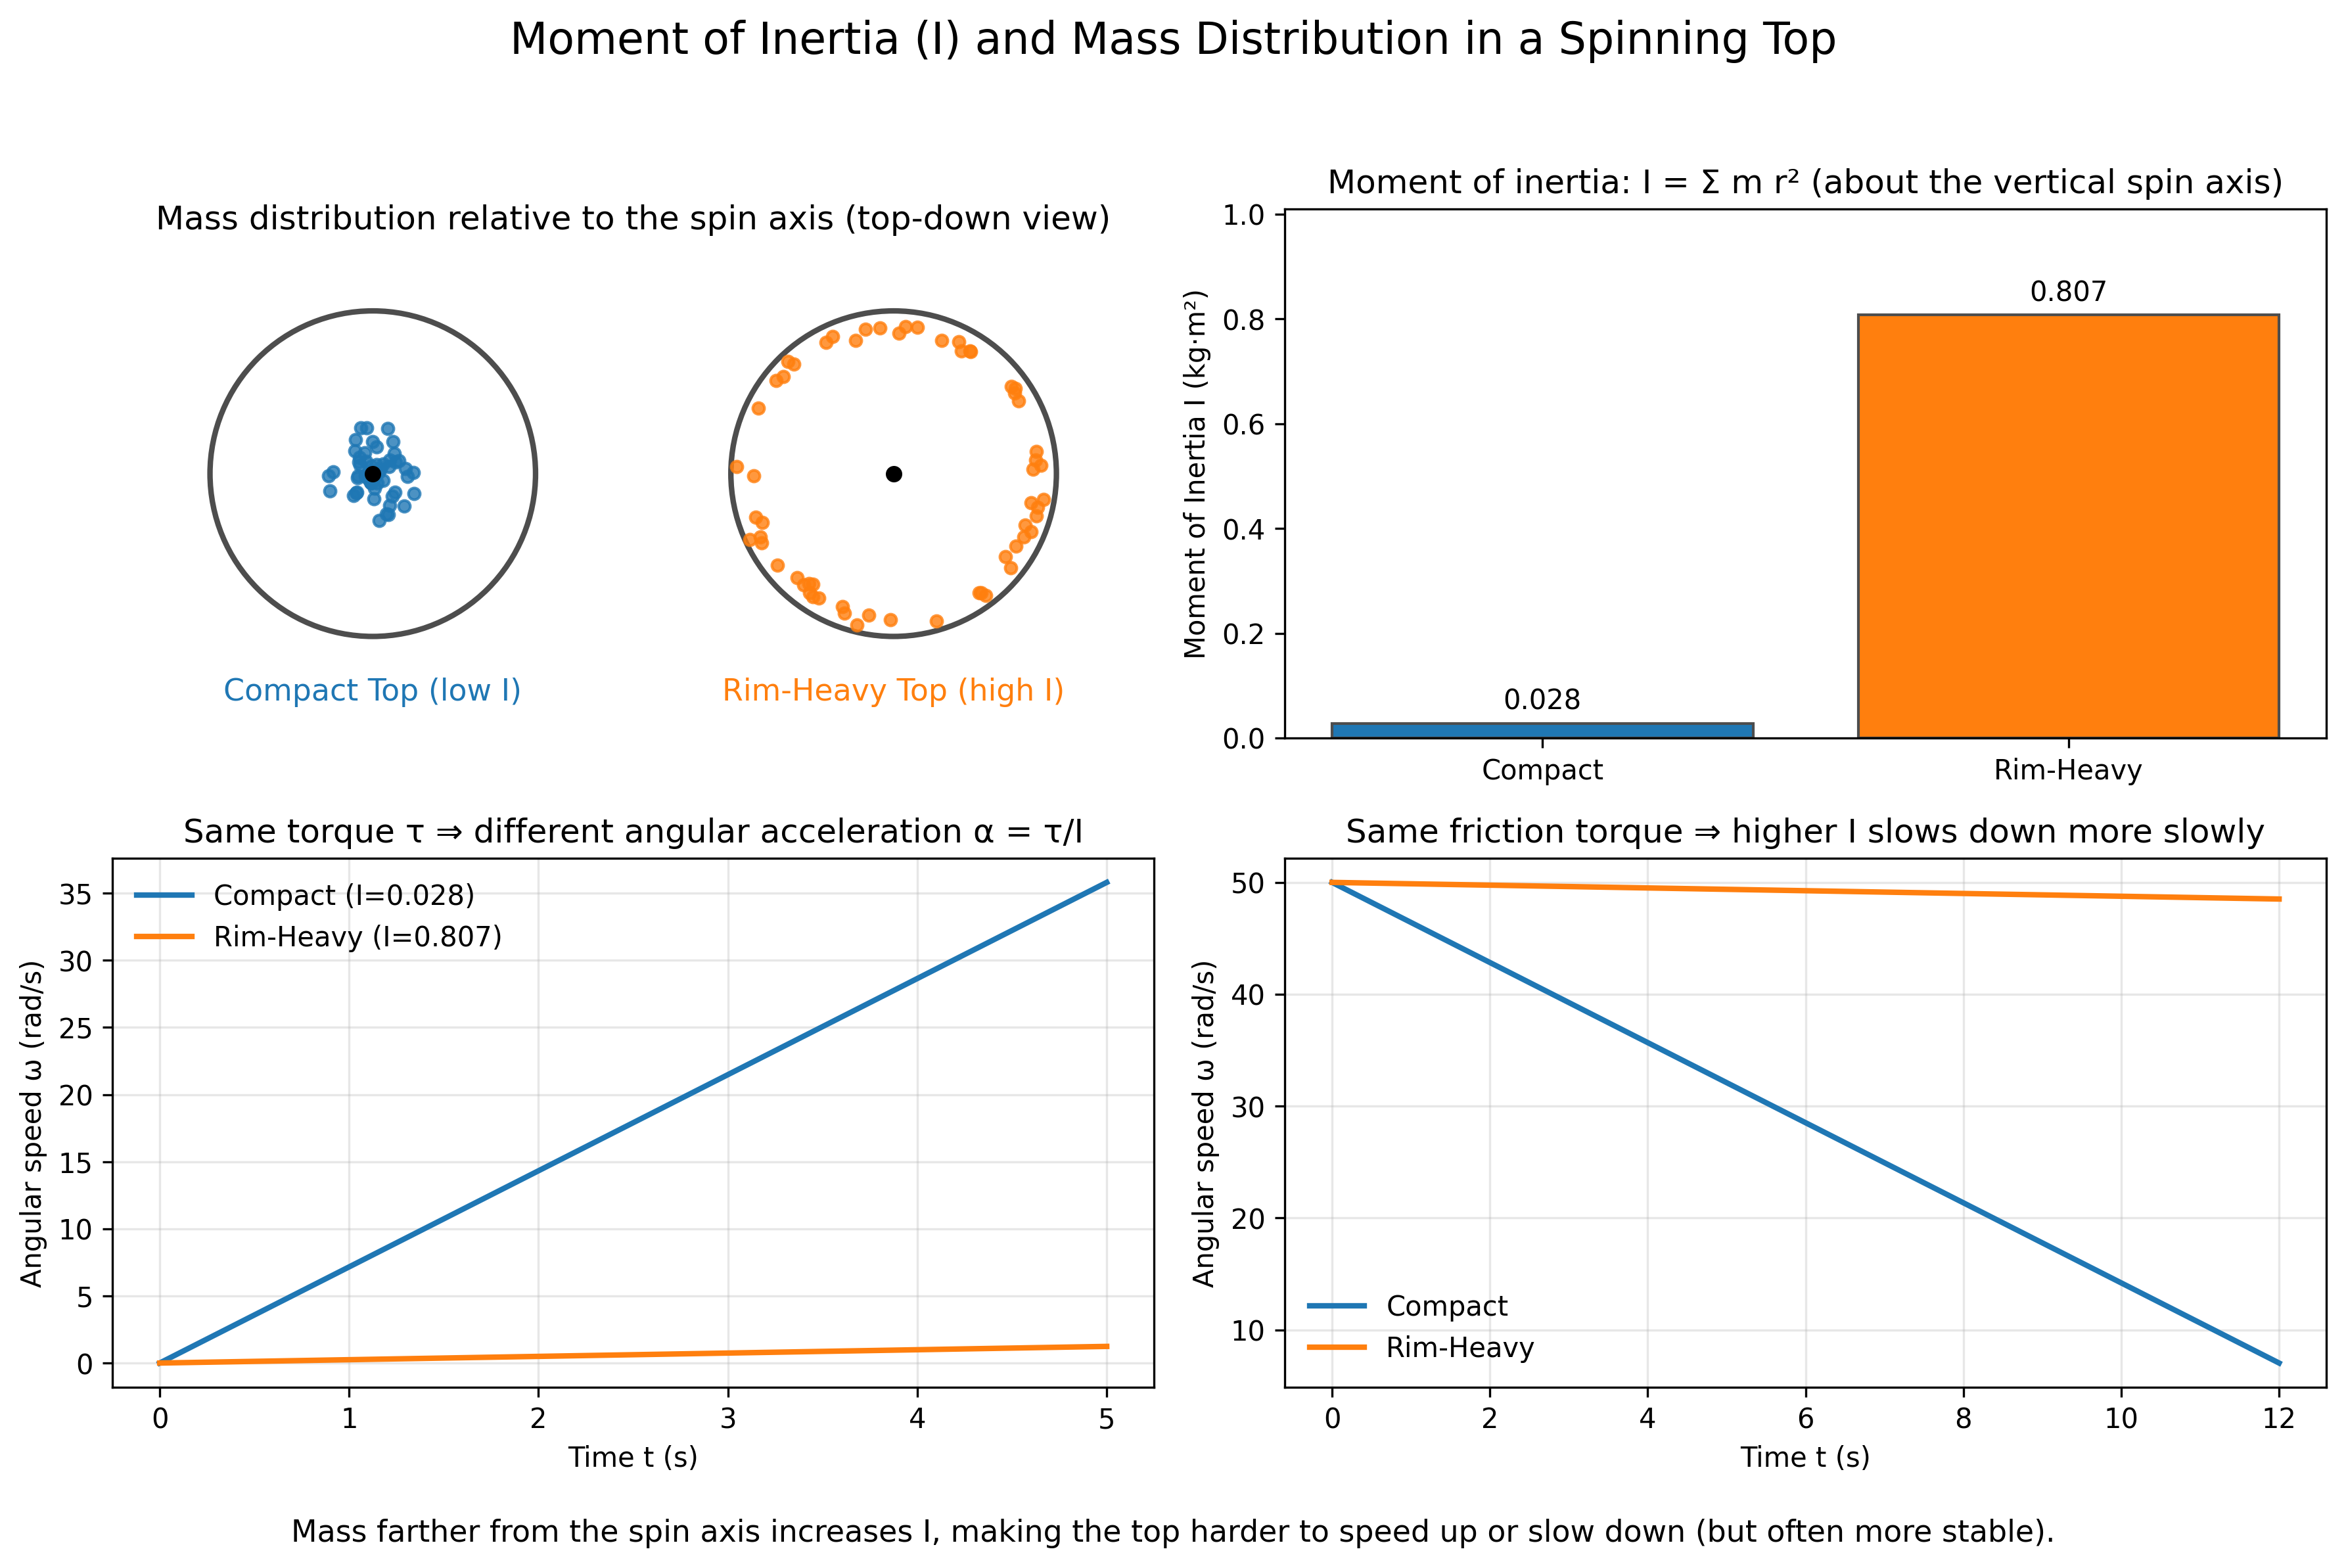

Reproduce this figure in Python.
import numpy as np
import matplotlib.pyplot as plt
from matplotlib.patches import Circle

# Reproducibility
np.random.seed(42)

# Parameters for two tops (top-down view)
R = 1.0  # nominal radius
N = 60   # number of point-mass markers to visualize distribution
M_total = 1.0  # total mass (kg)
m_i = M_total / N

# Generate mass distributions
# Compact: masses concentrated near center (0 to 0.3 R)
rad_compact = np.random.uniform(0.0, 0.3 * R, size=N)
ang_compact = np.random.uniform(0, 2*np.pi, size=N)
x_compact = -1.6 + rad_compact * np.cos(ang_compact)  # shift left
y_compact = 0.0 + rad_compact * np.sin(ang_compact)

# Rim-heavy: masses concentrated near rim (~0.9 R with small jitter)
rad_rim = np.clip(np.random.normal(0.9 * R, 0.03 * R, size=N), 0.7 * R, 1.0 * R)
ang_rim = np.random.uniform(0, 2*np.pi, size=N)
x_rim = 1.6 + rad_rim * np.cos(ang_rim)  # shift right
y_rim = 0.0 + rad_rim * np.sin(ang_rim)

# Compute moment of inertia approximations: I = sum m r^2, with r about spin axis (z-axis)
I_compact = np.sum(m_i * (rad_compact**2))
I_rim = np.sum(m_i * (rad_rim**2))

# Dynamics under same applied torque (spin-up)
tau = 0.2  # N·m
T_spinup = 5.0
T = np.linspace(0, T_spinup, 300)
omega_compact_up = (tau / I_compact) * T
omega_rim_up = (tau / I_rim) * T

# Dynamics under same friction torque (spin-down)
omega0 = 50.0  # rad/s initial spin
tau_f = 0.1    # N·m opposing torque
T_decay = np.linspace(0, 12.0, 300)
omega_compact_down = np.maximum(omega0 - (tau_f / I_compact) * T_decay, 0)
omega_rim_down = np.maximum(omega0 - (tau_f / I_rim) * T_decay, 0)

# Colors
c_compact = 'tab:blue'
c_rim = 'tab:orange'

# Create figure
fig, axs = plt.subplots(2, 2, figsize=(12, 8))

# Panel A: Mass distributions
ax = axs[0, 0]
# Draw the two top footprints (circles)
for cx in [-1.6, 1.6]:
    circ = Circle((cx, 0), R, edgecolor='0.3', facecolor='none', linewidth=2)
    ax.add_patch(circ)
    # Mark the spin axis (center)
    ax.plot(cx, 0, marker='o', color='k', markersize=5)

# Scatter mass markers
ax.scatter(x_compact, y_compact, s=18, color=c_compact, alpha=0.8, label='Compact mass (low r)')
ax.scatter(x_rim, y_rim, s=18, color=c_rim, alpha=0.8, label='Rim-heavy mass (high r)')

# Labels and annotations
ax.set_aspect('equal', 'box')
ax.set_xlim(-3.2, 3.2)
ax.set_ylim(-1.4, 1.4)
ax.axis('off')
ax.text(-1.6, -1.25, 'Compact Top (low I)', ha='center', va='top', fontsize=11, color=c_compact)
ax.text(1.6, -1.25, 'Rim-Heavy Top (high I)', ha='center', va='top', fontsize=11, color=c_rim)
ax.set_title('Mass distribution relative to the spin axis (top-down view)')

# Panel B: Bar chart of I
ax = axs[0, 1]
labels = ['Compact', 'Rim-Heavy']
Is = [I_compact, I_rim]
colors = [c_compact, c_rim]
bars = ax.bar(labels, Is, color=colors, edgecolor='0.3')
ax.set_ylabel('Moment of Inertia I (kg·m²)')
ax.set_title('Moment of inertia: I = Σ m r² (about the vertical spin axis)')
# Annotate values
for b in bars:
    h = b.get_height()
    ax.text(b.get_x() + b.get_width()/2, h + 0.02*max(Is), f"{h:.3f}", ha='center', va='bottom', fontsize=10)
ax.set_ylim(0, max(Is) * 1.25)

# Panel C: Spin-up under same torque
ax = axs[1, 0]
ax.plot(T, omega_compact_up, color=c_compact, lw=2, label=f'Compact (I={I_compact:.3f})')
ax.plot(T, omega_rim_up, color=c_rim, lw=2, label=f'Rim-Heavy (I={I_rim:.3f})')
ax.set_xlabel('Time t (s)')
ax.set_ylabel('Angular speed ω (rad/s)')
ax.set_title('Same torque τ ⇒ different angular acceleration α = τ/I')
ax.legend(frameon=False)
ax.grid(True, alpha=0.3)

# Panel D: Spin-down under same friction torque
ax = axs[1, 1]
ax.plot(T_decay, omega_compact_down, color=c_compact, lw=2, label='Compact')
ax.plot(T_decay, omega_rim_down, color=c_rim, lw=2, label='Rim-Heavy')
ax.set_xlabel('Time t (s)')
ax.set_ylabel('Angular speed ω (rad/s)')
ax.set_title('Same friction torque ⇒ higher I slows down more slowly')
ax.legend(frameon=False)
ax.grid(True, alpha=0.3)

# Overall title and explanatory note
fig.suptitle('Moment of Inertia (I) and Mass Distribution in a Spinning Top', fontsize=16, y=0.98)
fig.text(0.5, 0.02, 'Mass farther from the spin axis increases I, making the top harder to speed up or slow down (but often more stable).',
         ha='center', va='center', fontsize=11)

plt.tight_layout(rect=[0, 0.04, 1, 0.95])

# Save figure
out_name = 'moment_of_inertia_spinning_top.png'
fig.savefig(out_name, dpi=300, bbox_inches='tight')
print(f'Saved figure to {out_name}')
